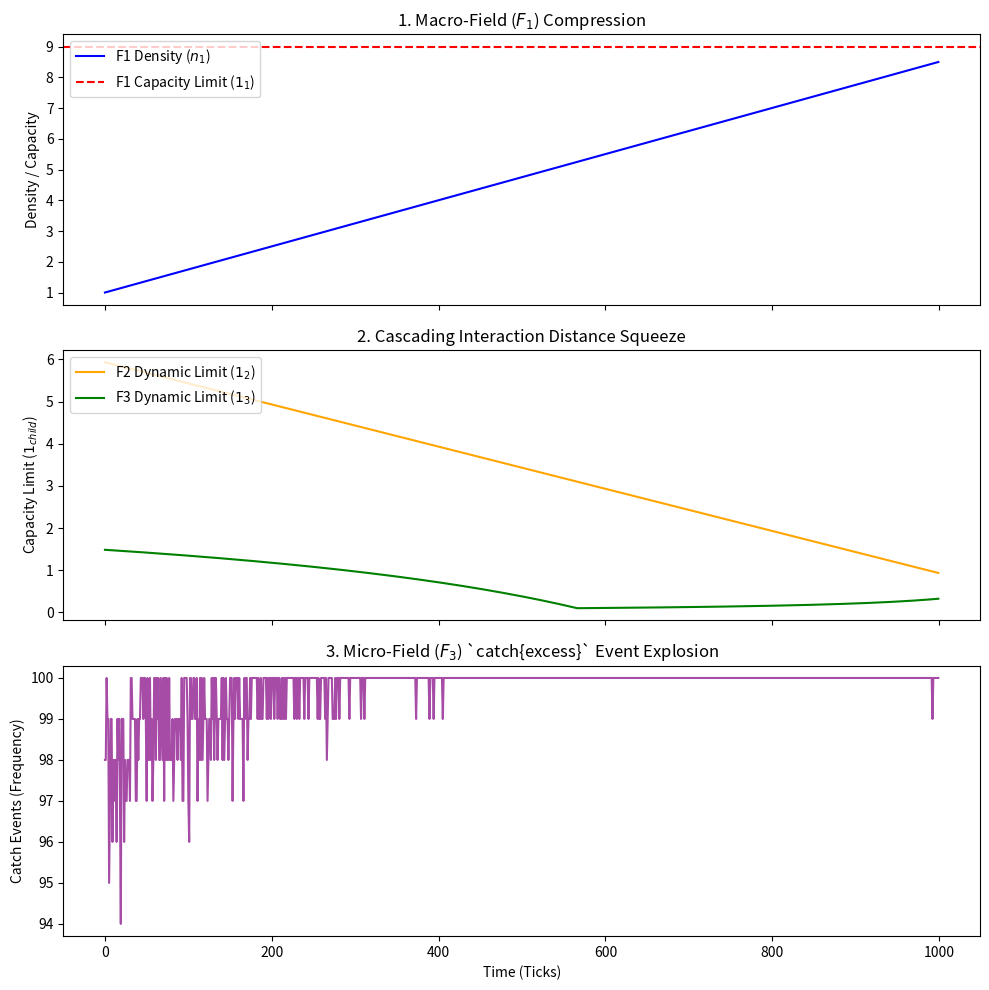

Write the Python code that produced this figure. (Note: this script raises an exception after producing the figure.)
import numpy as np
import matplotlib.pyplot as plt

# Simulate the [F3] ∝ [F2] ∝ [F1] Cascade where a Macro Field compression
# shrinks the interaction distance (1 limit) of the Micro fields,
# resulting in an explosion of catch{excess} events.

time_ticks = 1000

# F1 (Macro), F2 (Intermediate), F3 (Micro)
# Base capacities (interaction distance limits) based on 3-6-9 ratio
base_limit_f1 = 9.0
base_limit_f2 = 6.0
base_limit_f3 = 3.0

# 1. Simulate the Macro Field (F1) compressing over time
# n_1 (density) starts low and increases towards limit_1
n_1 = np.linspace(1.0, 8.5, time_ticks)

# Arrays to store the dynamically shrinking limits and resulting event counts
limit_f2 = np.zeros(time_ticks)
limit_f3 = np.zeros(time_ticks)
catch_events_f3 = np.zeros(time_ticks)

# Base interaction energy entering the micro field at 1s/s
base_micro_interaction = 2.5

for t in range(time_ticks):
    # F1 compresses, meaning its available space shrinks.
    # This available space dictates the absolute limit (1) of the child F2
    # Limit_child = Base_child * (Available_parent / Limit_parent)
    available_f1 = base_limit_f1 - n_1[t]
    ratio_f1 = available_f1 / base_limit_f1

    # Dynamic Limit of F2 shrinks
    limit_f2[t] = base_limit_f2 * (ratio_f1 + 0.1) # Add 0.1 to avoid strict 0

    # Assume F2 is operating at a constant density n_2 relative to its base,
    # but as its limit shrinks, it gets squeezed.
    # Let's say F2 has a constant baseline energy of 3.0
    n_2 = 3.0
    available_f2 = max(0.1, limit_f2[t] - n_2) # Squeeze!
    ratio_f2 = available_f2 / limit_f2[t]

    # Dynamic Limit of F3 shrinks
    limit_f3[t] = base_limit_f3 * ratio_f2

    # Now simulate the micro-storm in F3.
    # If the base interaction energy > F3's shrinking limit, it triggers a catch{excess}
    # We'll add some noise to simulate the 1s/s micro-storm
    storm_noise = np.random.normal(0, 0.5, 100) # 100 cells at this tick

    # How many cells breach the shrinking coherence limit?
    breaches = np.sum((base_micro_interaction + storm_noise) > limit_f3[t])
    catch_events_f3[t] = breaches

# Plotting
fig, (ax1, ax2, ax3) = plt.subplots(3, 1, figsize=(10, 10), sharex=True)

# Plot F1 Compression
ax1.plot(n_1, color='blue', label='F1 Density ($n_1$)')
ax1.axhline(y=base_limit_f1, color='r', linestyle='--', label='F1 Capacity Limit ($1_1$)')
ax1.set_title("1. Macro-Field ($F_1$) Compression")
ax1.set_ylabel("Density / Capacity")
ax1.legend(loc="upper left")

# Plot Shrinking Limits
ax2.plot(limit_f2, color='orange', label='F2 Dynamic Limit ($1_2$)')
ax2.plot(limit_f3, color='green', label='F3 Dynamic Limit ($1_3$)')
ax2.set_title("2. Cascading Interaction Distance Squeeze")
ax2.set_ylabel("Capacity Limit ($1_{child}$)")
ax2.legend(loc="upper left")

# Plot Micro-Storm Explosion
ax3.plot(catch_events_f3, color='purple', alpha=0.7)
ax3.set_title("3. Micro-Field ($F_3$) `catch{excess}` Event Explosion")
ax3.set_ylabel("Catch Events (Frequency)")
ax3.set_xlabel("Time (Ticks)")

plt.tight_layout()
plt.savefig("_VFT MD/Physics/Scripts/simulate_cascade_compression.png")
print("Plot saved to _VFT MD/Physics/Scripts/simulate_cascade_compression.png")
